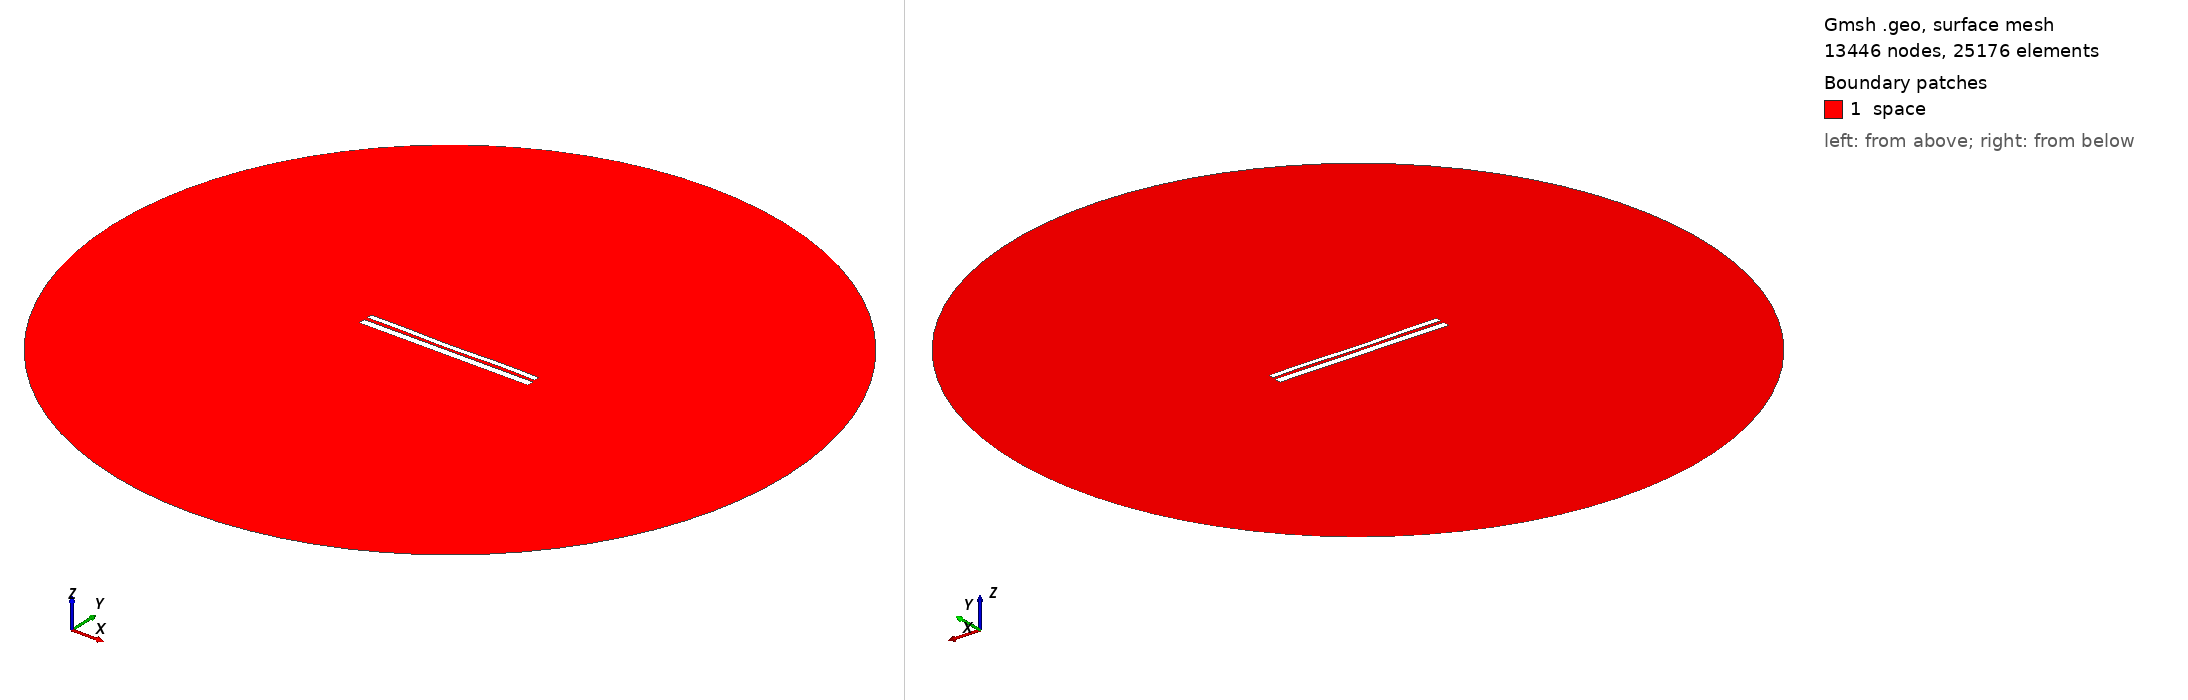

Gmsh geometry script, surface-meshed: 13446 nodes, 25176 surface elements. Boundary patches (legend numbers): 1 space. Left view from above one corner, right view from below the opposite corner. Legend entries are the model's physical surfaces. The drawing asked Gmsh for element sizes between 1% and 20% of the model's largest extent; the script's own settings can give other sizes.

=== 10010.geo (drawn) ===
//---------------------------------------
// Geometry kernel
//---------------------------------------

SetFactory("OpenCASCADE");



//---------------------------------------
// Parameters of the geometry
//---------------------------------------

// Overetch of the upper plate
overetch = 0.375;

// Distance between the plates
distance = 1.75;

// Discretization over the x axis (for the deformation)
nx = 50; 

// Length of the plate
L = 100 - overetch; 

// Number of modes
n = 4; 

// 1st mode coefficient
coeff(1) = -0.15;
beta(1) = 0.596864 * 3.1415926535 / L;

// 2nd mode coefficient
coeff(2) = -0.15;
beta(2) = 1.49418 * 3.1415926535 / L;

// 3rd mode coefficient
coeff(3) = -0.075;
beta(3) = 2.50025 * 3.1415926535 / L;

// 4th mode coefficient
coeff(4) = 0.15;
beta(4) = 3.49999 * 3.1415926535 / L;



//---------------------------------------
// Upper plate (deformed rectangle)
//---------------------------------------

// Coordiantes of the upper plate
xmin = -50;
xmax = 50 - overetch;

// Height of the upper plate
yheight = 4 - 2 * overetch;

// Indexes of the points
UpperID[] = {};
LowerID[] = {};
LeftID[] = {};
RightID[] = {};

// Point index
p = 1;

// Horizontal edges
For i In {1:nx}
    x = xmin + (i-1)*(xmax - xmin)/(nx-1);

    y_bottom = distance / 2 + overetch;
    For j In {1:n}
        C = (Cosh(beta(j)*L) + Cos(beta(j)*L)) / (Sinh(beta(j)*L) + Sin(beta(j)*L));
        y_bottom  = y_bottom + coeff(j) * (Cosh(beta(j)*(x+50)) - Cos(beta(j)*(x+50)) - C * (Sinh(beta(j)*(x+50)) - Sin(beta(j)*(x+50))));
    EndFor

    y_top = y_bottom + yheight;

    Point(p) = {x, y_top, 0, 1.0};
    UpperID[i] = p;
    p = p + 1;

    Point(p) = {x, y_bottom, 0, 1.0};
    LowerID[i] = p;
    p = p + 1;
EndFor

// Create point lists
UpperPts[] = {}; LowerPts[] = {};
For i In {1:nx}
  UpperPts[] += {UpperID[i]};
  LowerPts[] += {LowerID[i]};
EndFor

// Build splines
Spline(1) = {UpperPts[]};
Spline(2) = {LowerPts[]};
Line(3) = {LowerPts[nx-1], UpperPts[nx-1]};
Line(4) = {LowerPts[0], UpperPts[0]};

// Build the plane surface
Curve Loop(1) = {2, 3, -1, -4};
Plane Surface(1) = {1};



//---------------------------------------
// Lower plate (rectangle)
//---------------------------------------

// Vertices
Point(1001) = {-50, -1, 0, 1.0};
Point(1002) = { 50, -1, 0, 1.0};
Point(1003) = { 50,  -5, 0, 1.0};
Point(1004) = {-50,  -5, 0, 1.0};

// Edges
Line(5) = {1001, 1002};
Line(6) = {1002, 1003};
Line(7) = {1003, 1004};
Line(8) = {1004, 1001};

// Plane surface
Line Loop(2) = {5, 6, 7, 8};
Plane Surface(2) = {2}; 



//---------------------------------------
// Outer (fictious) boundary
//---------------------------------------

// Points
Point(1005) = {0, 0, 0};       // Center
Point(1006) = {200, 0, 0};     // Start point
Point(1007) = {0, 200, 0};     // 90 degrees
Point(1008) = {-200, 0, 0};    // 180 degrees
Point(1009) = {0, -200, 0};    // 270 degrees

// Circle arcs (each needs start, center, end)
Circle(9) = {1006, 1005, 1007};
Circle(10) = {1007, 1005, 1008};
Circle(11) = {1008, 1005, 1009};
Circle(12) = {1009, 1005, 1006};

// Plane surface for the entire domain
Curve Loop(3) = {9, 10, 11, 12};
Surface(3) = {3};

// Subtract the plates from the whole domain to obtain the actual domain where we want to solve the equations
BooleanDifference{ Surface{3}; Delete; }{ Surface{1}; Surface{2}; Delete; }




//---------------------------------------
// Transfinite Lines/Curves
//---------------------------------------

// Set the number of points on the boundaries
r = 7;

// Plates
Transfinite Curve {1, 2} = 50*r Using Progression 1;
Transfinite Curve {3, 4} = 2*r Using Progression 1;
Transfinite Line {5, 7} = 50*r Using Progression 1;
Transfinite Line {6, 8} = 2*r Using Progression 1;

// Outer boundary
Transfinite Line {9, 10, 11, 12} = 20 Using Progression 1;



//---------------------------------------
// Physical groups
//---------------------------------------                

// Physical curves (boundaries)
Physical Line("force_segment", 10) = {2};
Physical Line("upper_plate", 11) = {1, 3, 4};
Physical Line("lower_plate", 12) = {5, 6, 7, 8};
Physical Line("boundary", 20) = {9, 10, 11, 12};

// Physical Surfaces
Physical Surface("space", 30) = {3};



//---------------------------------------
// 6. Generate the Mesh
//---------------------------------------

// 2D mesh generation
Mesh 2;
